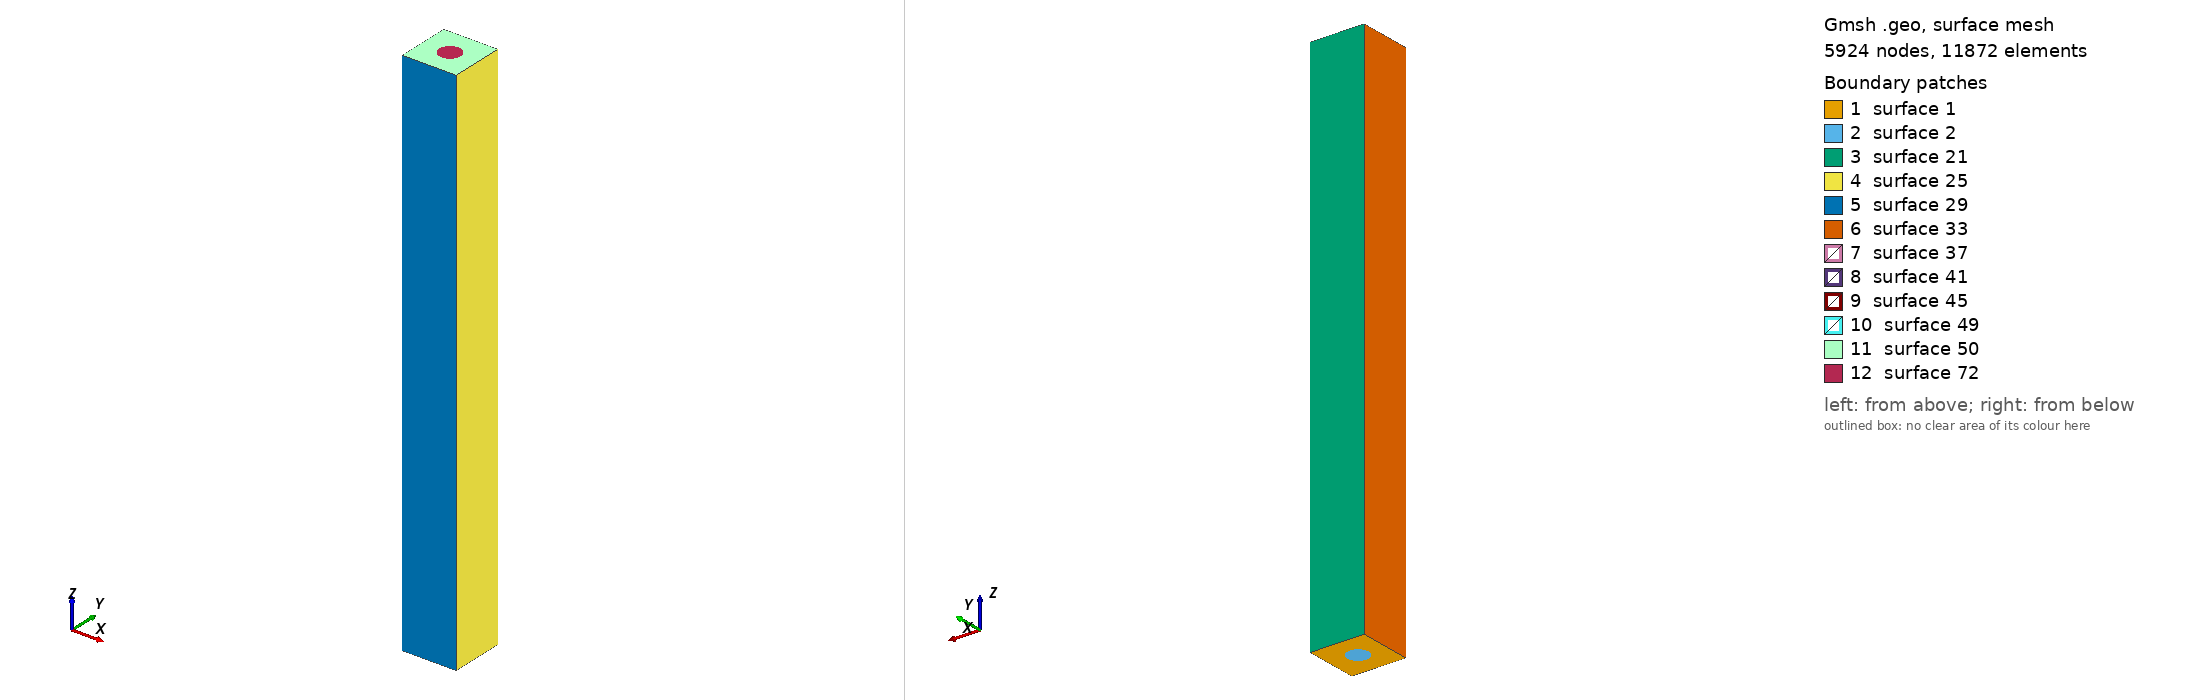

Gmsh geometry script, surface-meshed: 5924 nodes, 11872 surface elements. Boundary patches (legend numbers): 1 surface 1, 2 surface 2, 3 surface 21, 4 surface 25, 5 surface 29, 6 surface 33, 7 surface 37, 8 surface 41, 9 surface 45, 10 surface 49, 11 surface 50, 12 surface 72. Left view from above one corner, right view from below the opposite corner. The script declares no physical surfaces, so the legend lists its geometric surfaces. The drawing asked Gmsh for element sizes between 1% and 20% of the model's largest extent; the script's own settings can give other sizes.

=== rebar.geo (drawn) ===
// Gmsh project created on Thu Nov 15 13:47:20 2018

lc1 = 0.005;
lc2 = 0.005;

r = 0.1*0.2;

Point(0) = {0, 0, 0, lc1};
Point(1) = {0.1, 0, 0, lc1};
Point(2) = {0, 0.1, 0, lc1};
Point(3) = {0.1, 0.1, 0, lc1};

Point(4)  = {0.05,   0.05,   0, lc1};
Point(5)  = {0.05+r, 0.05,   0, lc2};
Point(6)  = {0.05,   0.05+r, 0, lc2};
Point(7)  = {0.05-r, 0.05,   0, lc2};
Point(8)  = {0.05,   0.05-r, 0, lc2};
//+
Line(1) = {2, 3};
//+
Line(2) = {3, 1};
//+
Line(3) = {1, 0};
//+
Line(4) = {0, 2};
//+
Circle(5) = {5, 4, 6};
//+
Circle(6) = {6, 4, 7};
//+
Circle(7) = {7, 4, 8};
//+
Circle(8) = {8, 4, 5};
//+
Line Loop(1) = {1, 2, 3, 4};
//+
Line Loop(2) = {6, 7, 8, 5};
//+
Plane Surface(1) = {1, 2};
//+
Plane Surface(2) = {2};
//+
Extrude {0, 0, 1} {
  Surface{1}; Layers{100};
}
//+
Extrude {0, 0, 1} {
  Surface{2}; Layers{100};
}
//+
Physical Volume(1) = {1};
Physical Volume(2) = {2};
